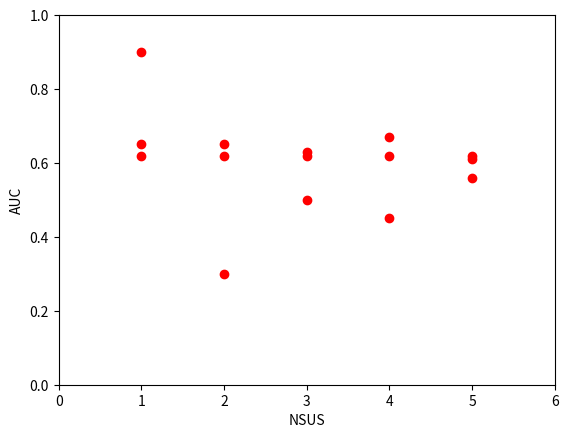

This chart was generated by the following Python code:
import matplotlib.pyplot as plt
x=[1,2,3,4,5]
axis=[0, 6, 0, 1]
plt.plot(x, [[0.62,0.65,0.90],[0.62,0.65,0.3],[0.62,0.63,0.5],[0.62,0.67,0.45],[0.61,0.62,0.56]],'ro')
plt.axis(axis)
plt.ylabel('AUC')
plt.xlabel('NSUS')
plt.show()